Photos from the image-classification dataset "V231" in the GitHub repository JuliaQuero/img_dataset. Its 5 classes are: backdoor malware, PUP, packed malware, trojan malware, worm malware.

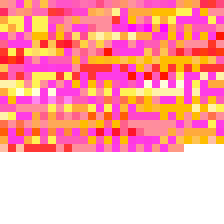
Label: backdoor malware

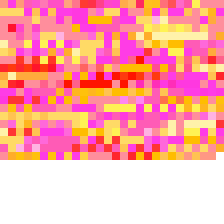
Label: packed malware

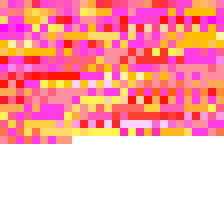
Label: trojan malware

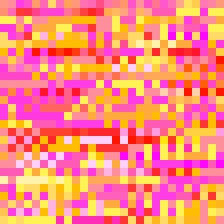
Label: PUP

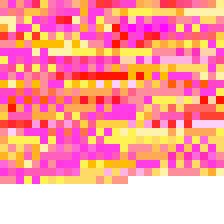
Label: trojan malware

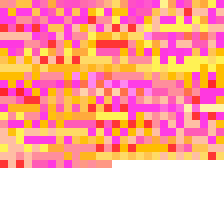
Label: worm malware
